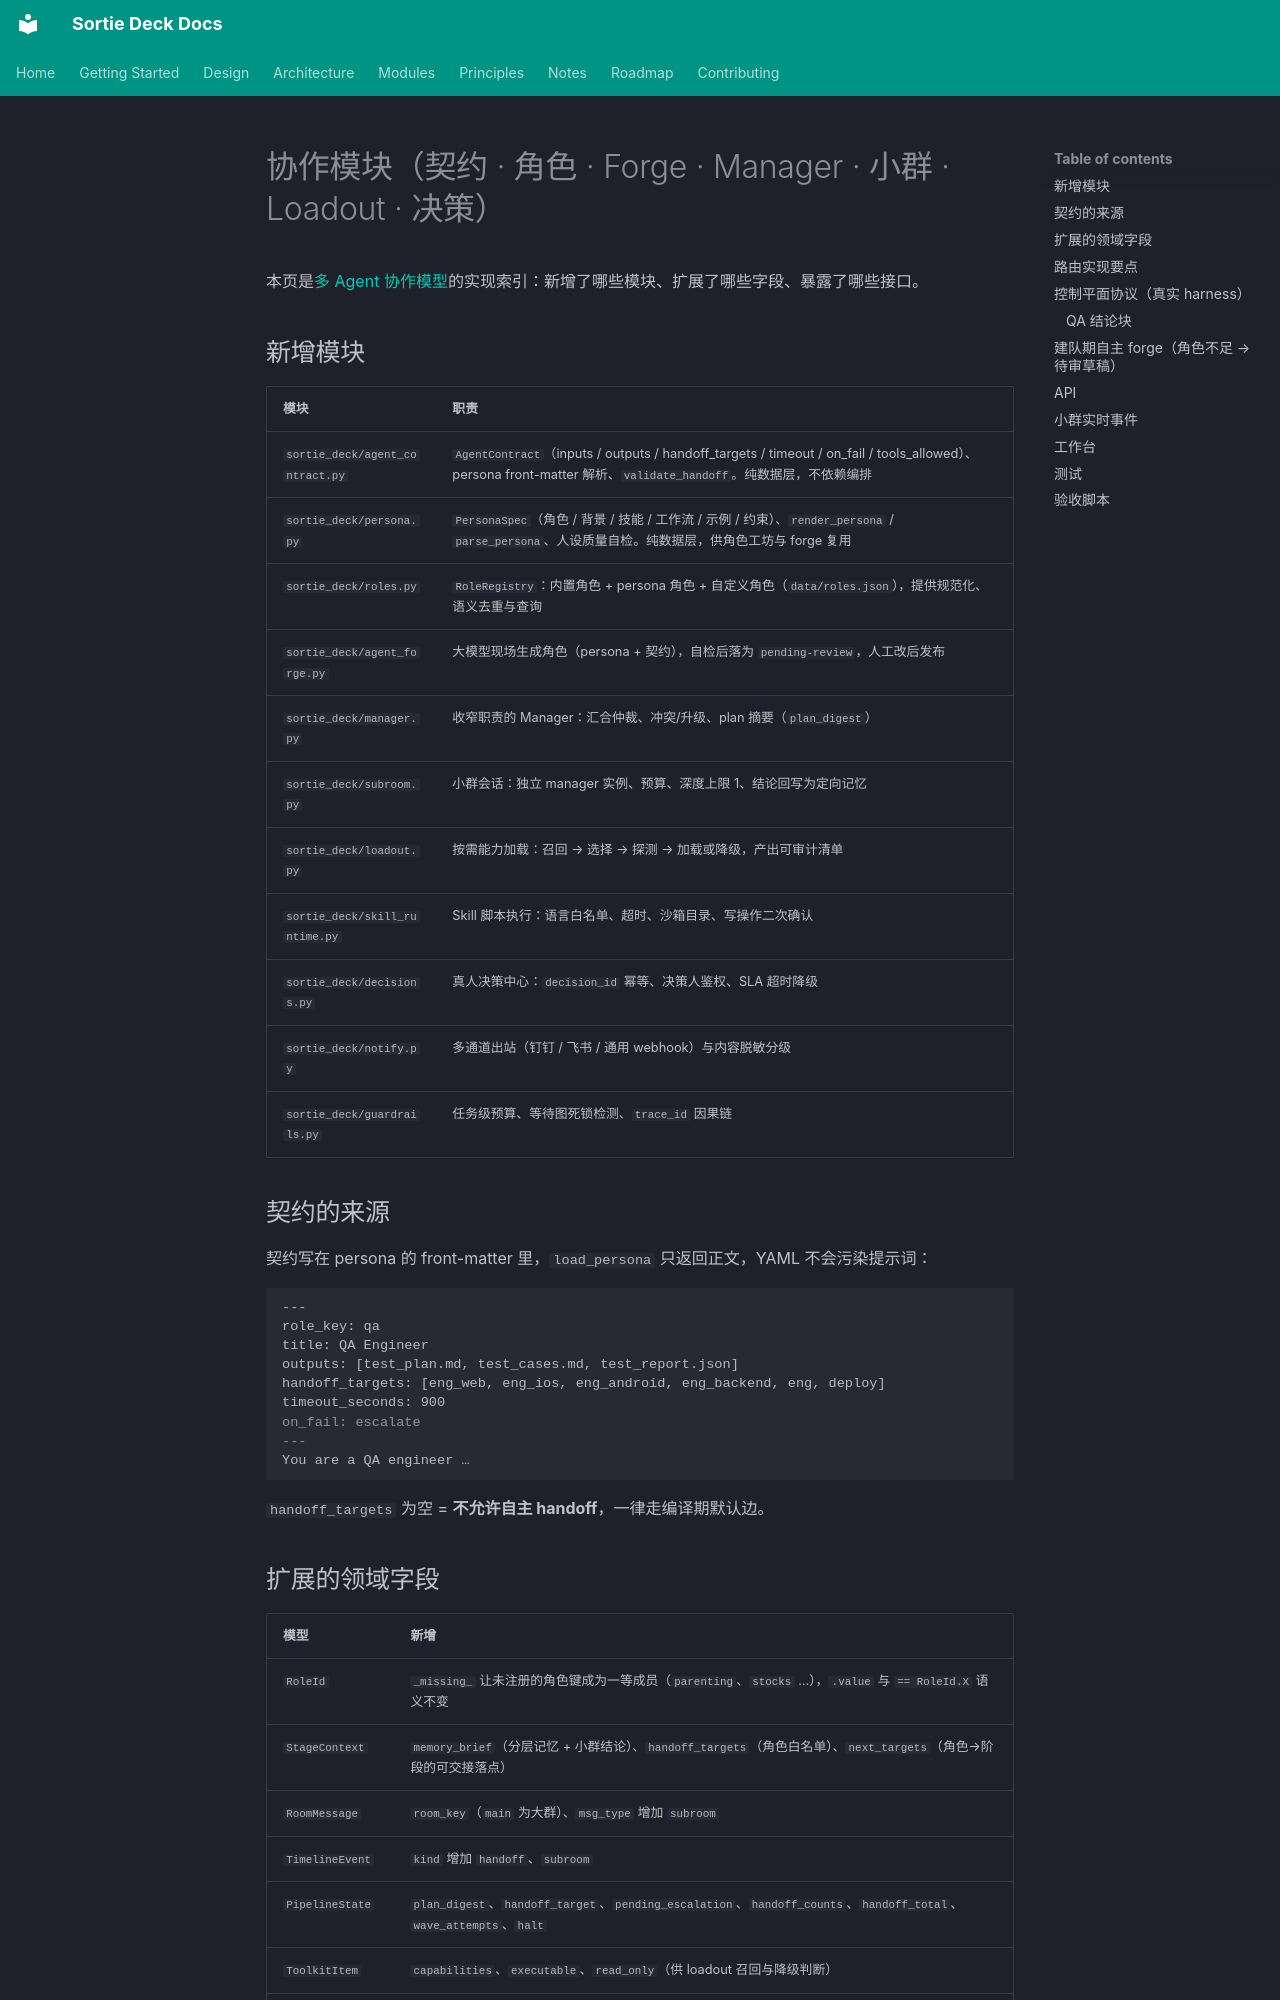

repository: lpliu-art/sortie-deck-todos · page: zh/modules/collaboration/index.html · generator: mkdocs

# 协作模块（契约 · 角色 · Forge · Manager · 小群 · Loadout · 决策）

本页是[多 Agent 协作模型](../design/multi-agent-collaboration.md)的实现索引：新增了哪些模块、扩展了哪些字段、暴露了哪些接口。

## 新增模块

| 模块 | 职责 |
|------|------|
| `sortie_deck/agent_contract.py` | `AgentContract`（inputs / outputs / handoff_targets / timeout / on_fail / tools_allowed）、persona front-matter 解析、`validate_handoff`。纯数据层，不依赖编排 |
| `sortie_deck/persona.py` | `PersonaSpec`（角色 / 背景 / 技能 / 工作流 / 示例 / 约束）、`render_persona` / `parse_persona`、人设质量自检。纯数据层，供角色工坊与 forge 复用 |
| `sortie_deck/roles.py` | `RoleRegistry`：内置角色 + persona 角色 + 自定义角色（`data/roles.json`），提供规范化、语义去重与查询 |
| `sortie_deck/agent_forge.py` | 大模型现场生成角色（persona + 契约），自检后落为 `pending-review`，人工改后发布 |
| `sortie_deck/manager.py` | 收窄职责的 Manager：汇合仲裁、冲突/升级、plan 摘要（`plan_digest`） |
| `sortie_deck/subroom.py` | 小群会话：独立 manager 实例、预算、深度上限 1、结论回写为定向记忆 |
| `sortie_deck/loadout.py` | 按需能力加载：召回 → 选择 → 探测 → 加载或降级，产出可审计清单 |
| `sortie_deck/skill_runtime.py` | Skill 脚本执行：语言白名单、超时、沙箱目录、写操作二次确认 |
| `sortie_deck/decisions.py` | 真人决策中心：`decision_id` 幂等、决策人鉴权、SLA 超时降级 |
| `sortie_deck/notify.py` | 多通道出站（钉钉 / 飞书 / 通用 webhook）与内容脱敏分级 |
| `sortie_deck/guardrails.py` | 任务级预算、等待图死锁检测、`trace_id` 因果链 |

## 契约的来源

契约写在 persona 的 front-matter 里，`load_persona` 只返回正文，YAML 不会污染提示词：

```markdown
---
role_key: qa
title: QA Engineer
outputs: [test_plan.md, test_cases.md, test_report.json]
handoff_targets: [eng_web, eng_ios, eng_android, eng_backend, eng, deploy]
timeout_seconds: 900
on_fail: escalate
---
You are a QA engineer …
```

`handoff_targets` 为空 = **不允许自主 handoff**，一律走编译期默认边。

## 扩展的领域字段

| 模型 | 新增 |
|------|------|
| `RoleId` | `_missing_` 让未注册的角色键成为一等成员（`parenting`、`stocks` …），`.value` 与 `== RoleId.X` 语义不变 |
| `StageContext` | `memory_brief`（分层记忆 + 小群结论）、`handoff_targets`（角色白名单）、`next_targets`（角色→阶段的可交接落点） |
| `RoomMessage` | `room_key`（`main` 为大群）、`msg_type` 增加 `subroom` |
| `TimelineEvent` | `kind` 增加 `handoff`、`subroom` |
| `PipelineState` | `plan_digest`、`handoff_target`、`pending_escalation`、`handoff_counts`、`handoff_total`、`wave_attempts`、`halt` |
| `ToolkitItem` | `capabilities`、`executable`、`read_only`（供 loadout 召回与降级判断） |
| `Initiative.meta` | `plan_digest`、`loadout_plans`、`guardrails`、`pending_decision_id`、`forged_agents`、`forge_drafts`、`forge_pending_roles` |
